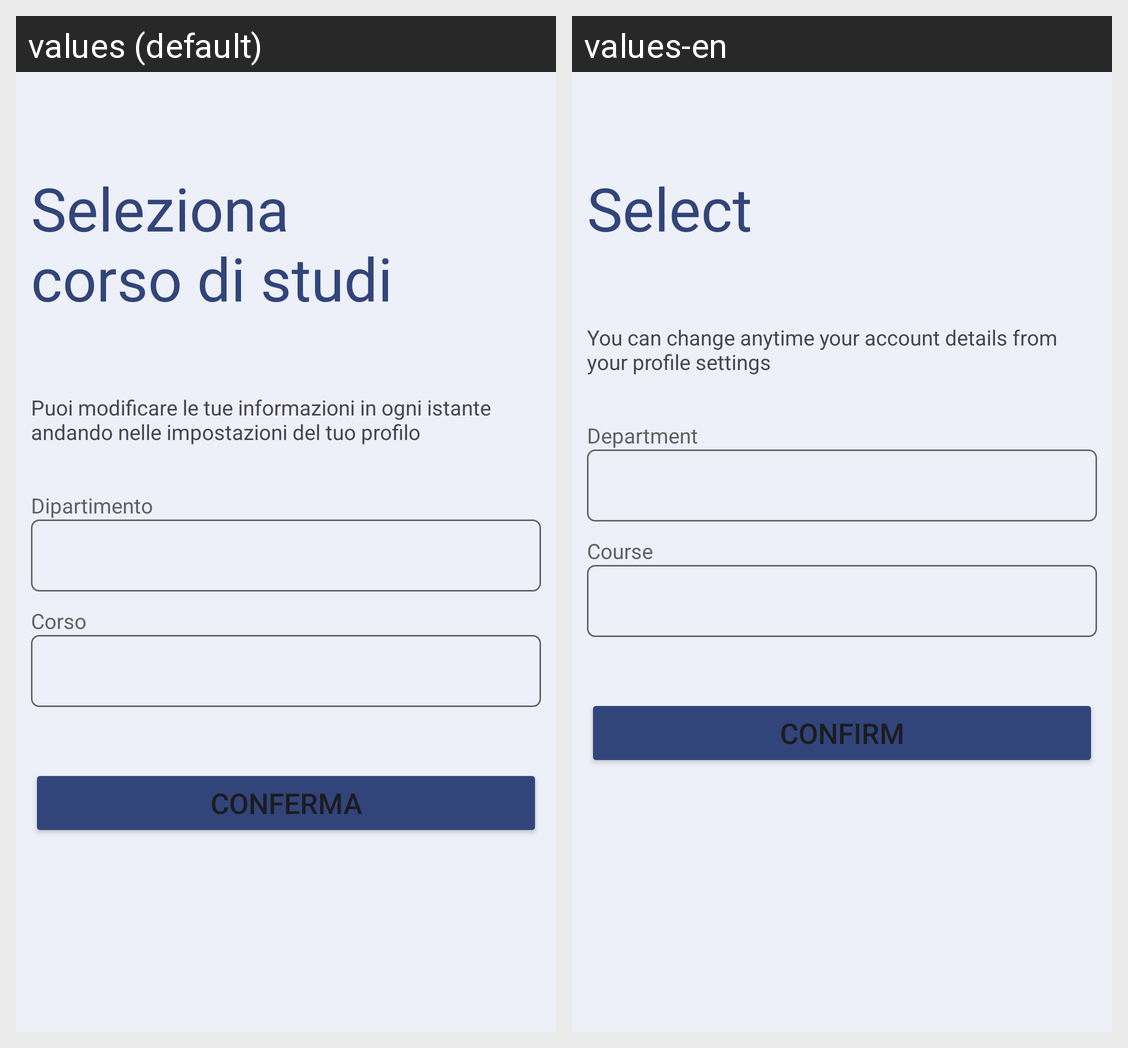

The same Android screen rendered under two of its app's locales, left to right. List the strings drawn on it with the default value and each locale's translation.
Android screen res/layout/activity_primo_accesso_login.xml rendered under 2 locales, left to right: values (default), values-en. Device: Nexus 5 (rendered at 1080×1920; each locale shown at half size, 540×960, under a caption strip naming it); theme Theme.LaureApp.
Strings drawn on this screen, with the default value and each locale's value (text and hints the layout hard-codes, and strings that could not be matched under every locale, appear in the picture but are not listed):

seleziona_corso_di_studi
  values: Seleziona
      corso di studi
  values-en: Select

messaggio_primo_accesso_studente
  values: Puoi modificare le tue informazioni in ogni istante andando nelle impostazioni del tuo profilo
  values-en: You can change anytime your account details from your profile settings 

dipartimento
  values: Dipartimento
  values-en: Department

corso
  values: Corso
  values-en: Course

conferma
  values: Conferma
  values-en: Confirm
